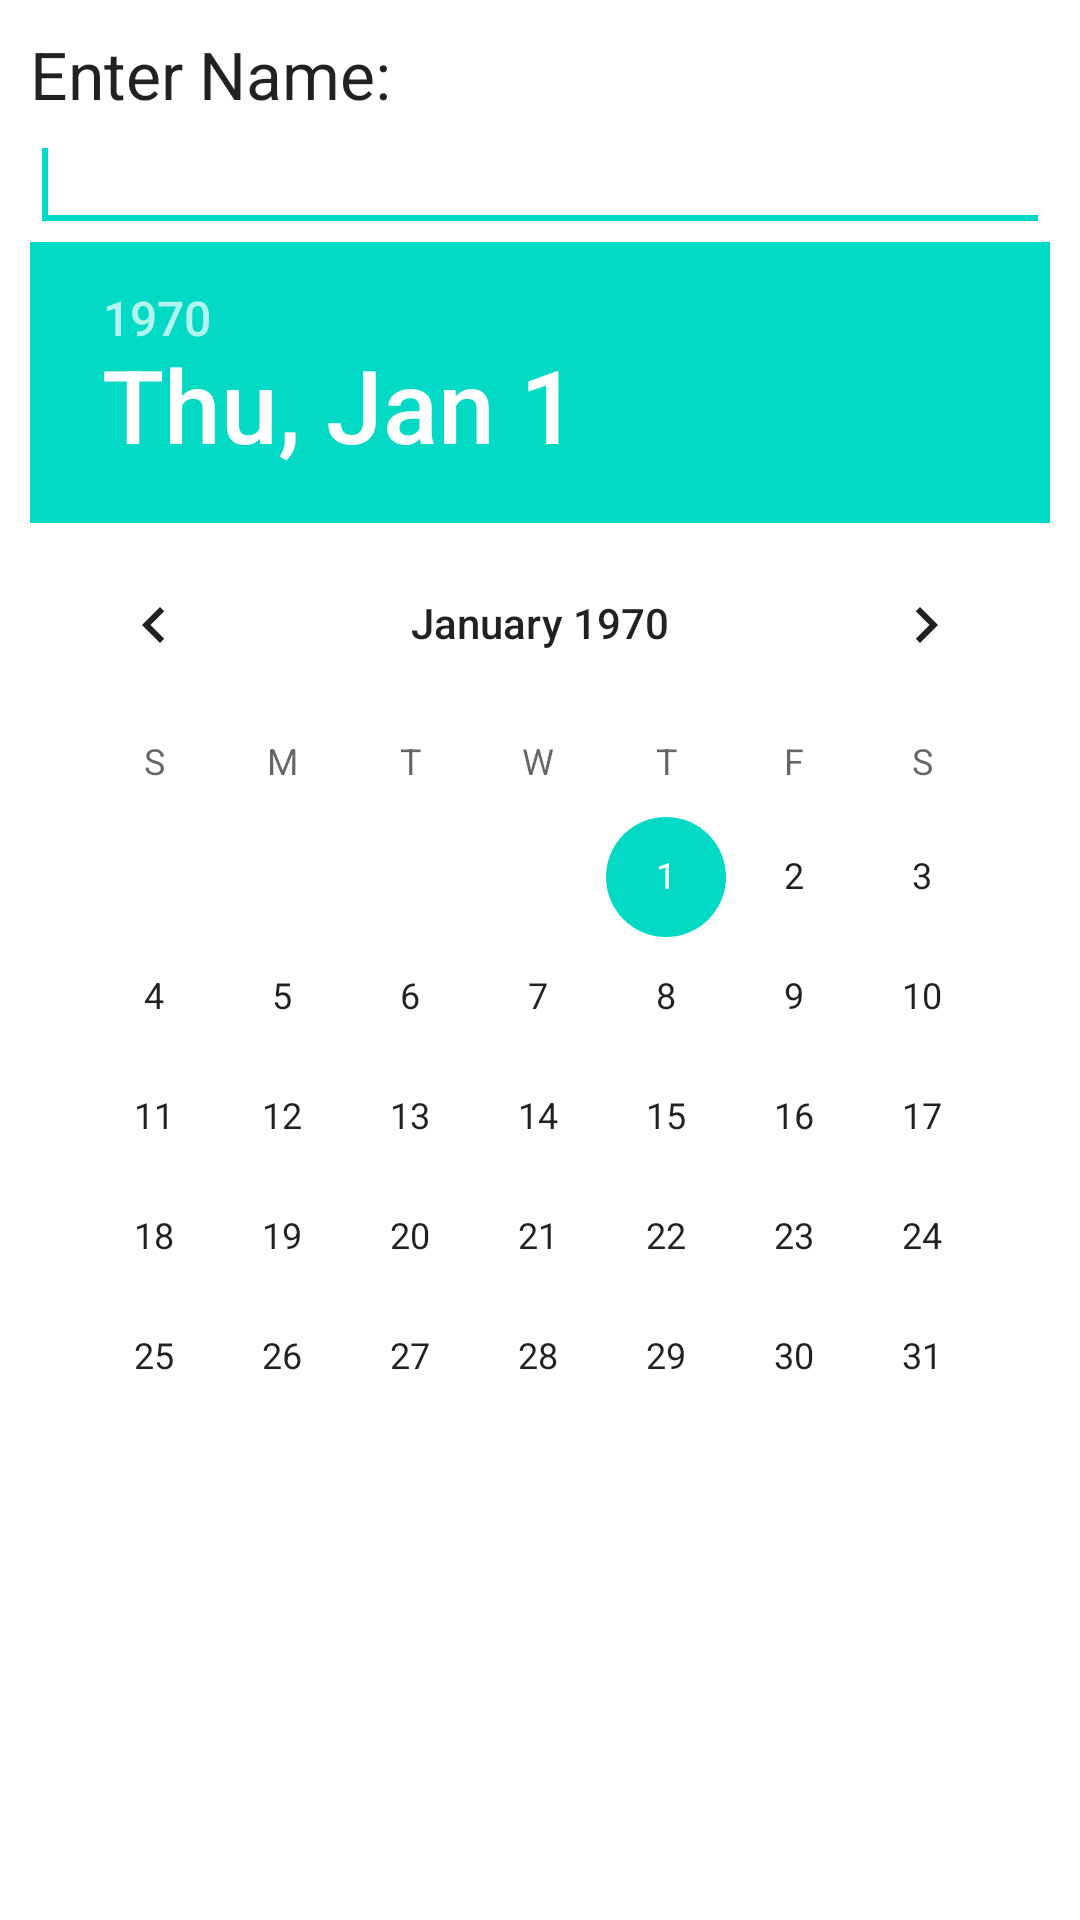

Here is an Android app screen rendered from its layout file. Give the layout XML and the strings, colors and styles it references.
<!-- AndroidManifest.xml: application theme Theme.TutionFee -->
<!-- res/layout/prompts.xml -->
<?xml version="1.0" encoding="utf-8"?>
<LinearLayout xmlns:android="http://schemas.android.com/apk/res/android"
    android:id="@+id/layout_root"
    android:layout_width="fill_parent"
    android:layout_height="wrap_content"
    android:orientation="vertical"
    android:padding="10dp">

    <TextView
        android:id="@+id/textView1"
        android:layout_width="wrap_content"
        android:layout_height="wrap_content"
        android:text="Enter Name:"
        android:textAppearance="?android:attr/textAppearanceLarge" />

    <EditText
        android:id="@+id/editTextDialogUserInput"
        android:layout_width="match_parent"
        android:layout_height="wrap_content">

        <requestFocus />

    </EditText>

    <DatePicker
        android:id="@+id/datePick"
        android:layout_width="match_parent"
        android:layout_height="wrap_content" />

</LinearLayout>
<!-- resources referenced by this layout -->
<resources>
  <style name="Theme.TutionFee" parent="Theme.MaterialComponents.DayNight.NoActionBar">
          
          <item name="colorPrimary">#2979FF</item>
          <item name="colorPrimaryVariant">@color/purple_700</item>
          <item name="colorOnPrimary">@color/white</item>
          
          <item name="colorSecondary">@color/teal_200</item>
          <item name="colorSecondaryVariant">@color/teal_700</item>
          <item name="colorOnSecondary">@color/black</item>
          
          <item name="android:statusBarColor">?attr/colorPrimaryVariant</item>
          
      </style>
  <!-- not gathered from this repository: default colours our renderer supplied (Android Studio template values) -->
  <color name="purple_700">#FF3700B3</color>
  <color name="teal_200">#FF03DAC5</color>
  <color name="teal_700">#FF018786</color>
  <color name="black">#FF000000</color>
  <color name="white">#FFFFFFFF</color>
</resources>
